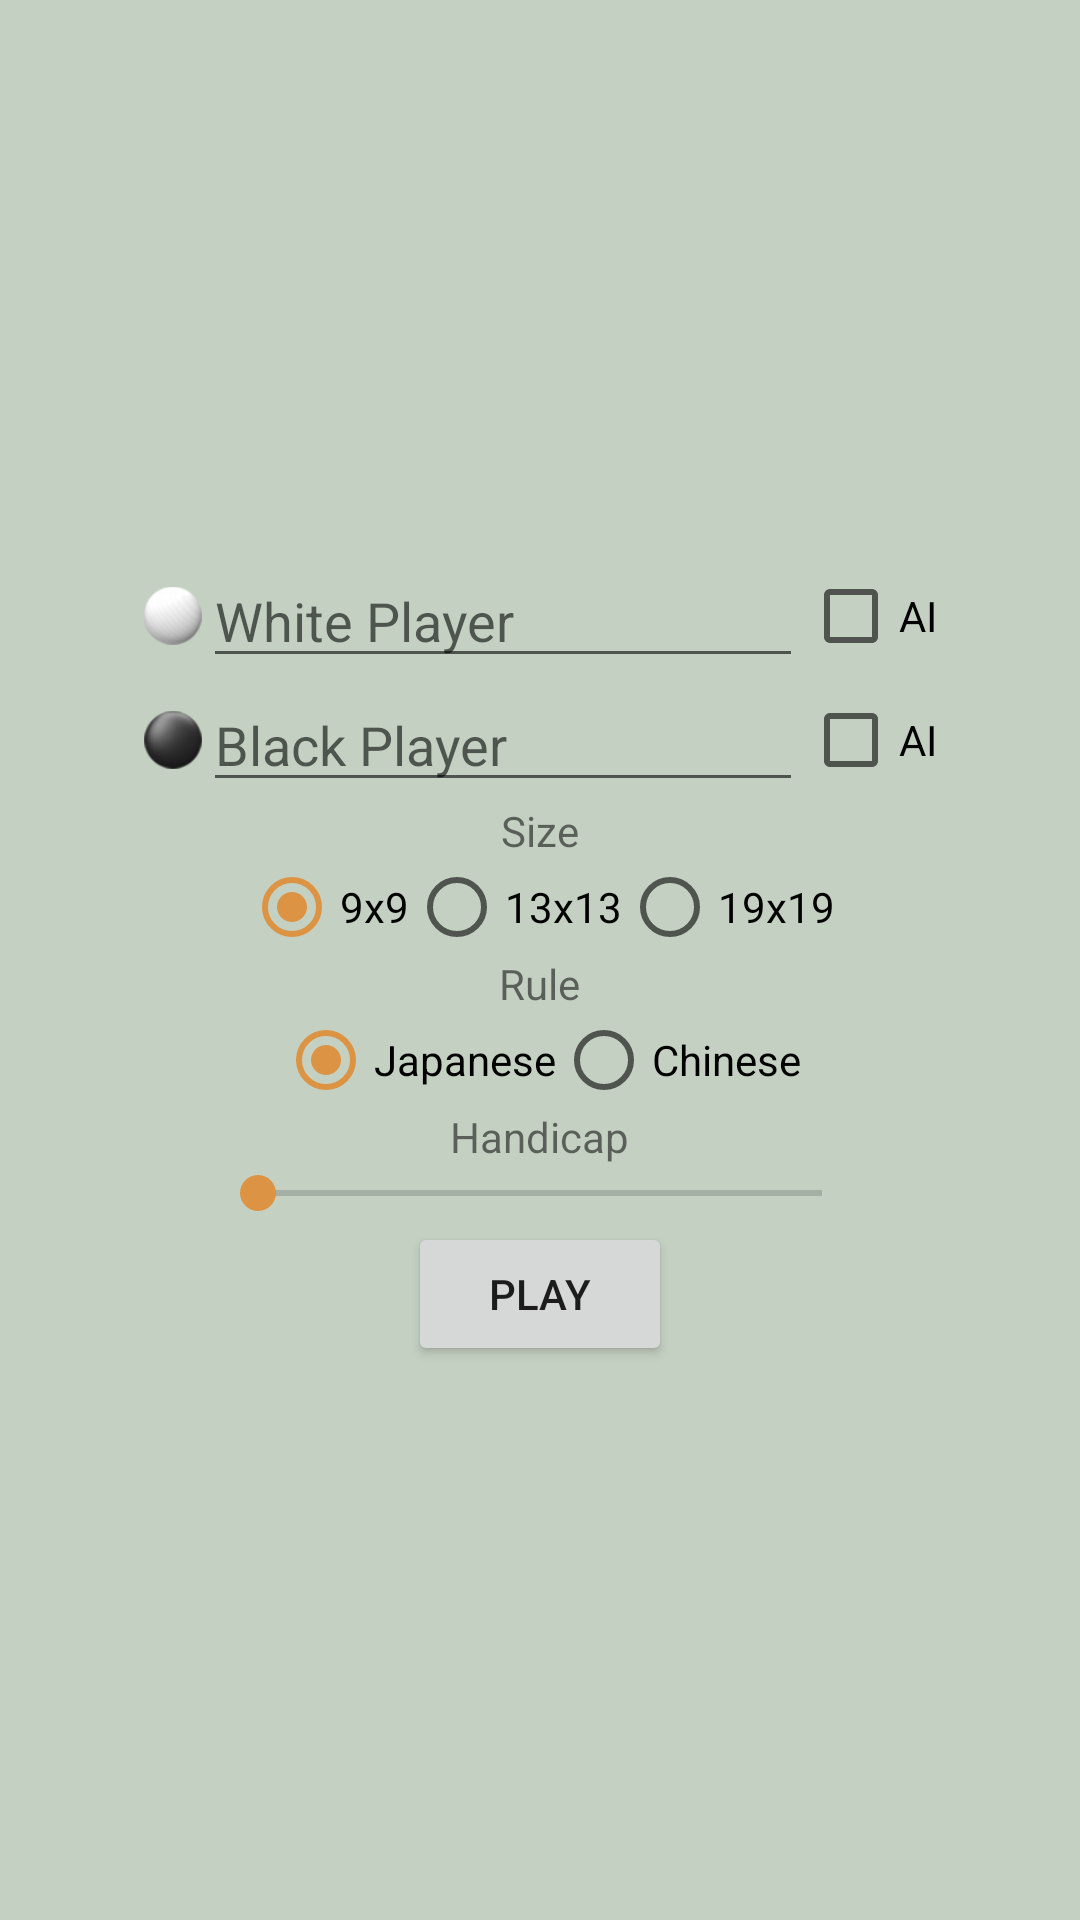

Reconstruct the res/layout file that produces this screen, plus the resources it refers to.
<!-- AndroidManifest.xml: application theme AppTheme -->
<!-- res/layout/new_game.xml -->
<?xml version="1.0" encoding="utf-8"?>
<LinearLayout xmlns:android="http://schemas.android.com/apk/res/android"
    android:id="@+id/menu"
    android:layout_width="match_parent"
    android:layout_height="match_parent"
    android:gravity="center"
    android:background="@color/windowBackground"
    android:orientation="vertical" >

    <LinearLayout
        android:layout_width="fill_parent"
        android:layout_height="wrap_content"
        android:gravity="center"
        android:orientation="horizontal" >

        <ImageView
            android:layout_width="20dp"
            android:layout_height="20dp"
            android:contentDescription="@string/white"
            android:src="@drawable/stone_white" />

        <EditText
            android:id="@+id/white_player_edit_text"
            android:layout_width="200dp"
            android:layout_height="wrap_content"
            android:hint="@string/white_player" />

        <CheckBox
            android:id="@+id/white_ai_check_box"
            android:layout_width="wrap_content"
            android:layout_height="wrap_content"
            android:text="@string/ai" />
    </LinearLayout>

    <LinearLayout
        android:layout_width="fill_parent"
        android:layout_height="wrap_content"
        android:gravity="center"
        android:orientation="horizontal" >

        <ImageView
            android:layout_width="20dp"
            android:layout_height="20dp"
            android:contentDescription="@string/black"
            android:src="@drawable/stone_black" />

        <EditText
            android:id="@+id/black_player_edit_text"
            android:layout_width="200dp"
            android:layout_height="wrap_content"
            android:hint="@string/black_player" >
        </EditText>

        <CheckBox
            android:id="@+id/black_ai_check_box"
            android:layout_width="wrap_content"
            android:layout_height="wrap_content"
            android:text="@string/ai" />
    </LinearLayout>

    <TextView
        android:layout_width="wrap_content"
        android:layout_height="wrap_content"
        android:text="@string/size" />

    <RadioGroup
        android:id="@+id/size_radio_group"
        android:layout_width="wrap_content"
        android:layout_height="wrap_content"
        android:dividerPadding="40dp"
        android:orientation="horizontal" >

        <RadioButton
            android:id="@+id/s9"
            android:layout_width="wrap_content"
            android:layout_height="wrap_content"
            android:checked="true"
            android:text="9x9" />

        <RadioButton
            android:id="@+id/s13"
            android:layout_width="wrap_content"
            android:layout_height="wrap_content"
            android:text="13x13" />

        <RadioButton
            android:id="@+id/s19"
            android:layout_width="wrap_content"
            android:layout_height="wrap_content"
            android:text="19x19" />
    </RadioGroup>

    <TextView
        android:layout_width="wrap_content"
        android:layout_height="wrap_content"
        android:text="@string/rule" />

    <RadioGroup
        android:id="@+id/rule_radio_group"
        android:layout_width="wrap_content"
        android:layout_height="wrap_content"
        android:dividerPadding="40dp"
        android:orientation="horizontal" >

        <RadioButton
            android:id="@+id/japanese"
            android:layout_width="wrap_content"
            android:layout_height="wrap_content"
            android:checked="true"
            android:text="@string/japanese" />

        <RadioButton
            android:id="@+id/chinese"
            android:layout_width="wrap_content"
            android:layout_height="wrap_content"
            android:text="@string/chinese" />
    </RadioGroup>

    <TextView
        android:layout_width="wrap_content"
        android:layout_height="wrap_content"
        android:text="@string/handicap" />

    <LinearLayout
        android:layout_width="wrap_content"
        android:layout_height="wrap_content"
        android:gravity="center"
        android:orientation="horizontal" >

        <SeekBar
            android:id="@+id/handicap_seek_bar"
            android:layout_width="220dp"
            android:layout_height="wrap_content"
            android:max="9"
            android:text="@string/handicap" />

        <TextView
            android:id="@+id/handicap_text_view"
            android:layout_width="wrap_content"
            android:layout_height="wrap_content" />
    </LinearLayout>

    <Button
        android:id="@+id/play_button"
        android:layout_width="wrap_content"
        android:layout_height="wrap_content"
        android:gravity="center"
        android:text="@string/play" />

</LinearLayout>
<!-- resources referenced by this layout -->
<resources>
  <color name="windowBackground">#C4D1C2</color>
  <!-- drawable stone_black: png bitmap (drawable, 2652 bytes) -->
  <!-- drawable stone_white: png bitmap (drawable, 1973 bytes) -->
  <string name="ai">AI</string>
  <string name="black">Black</string>
  <string name="black_player">Black Player</string>
  <string name="chinese">Chinese</string>
  <string name="handicap">Handicap</string>
  <string name="japanese">Japanese</string>
  <string name="play">Play</string>
  <string name="rule">Rule</string>
  <string name="size">Size</string>
  <string name="white">White</string>
  <string name="white_player">White Player</string>
  <style name="AppTheme" parent="Theme.AppCompat.Light.NoActionBar">
          
          <item name="colorPrimary">@color/colorPrimary</item>
          <item name="colorPrimaryDark">@color/colorPrimaryDark</item>
          <item name="colorAccent">@color/colorAccent</item>
          <item name="android:windowBackground">@color/windowBackground</item>
          <item name="preferenceTheme">@style/PreferenceThemeOverlay</item>
      </style>
  <color name="colorPrimary">#96AC8F</color>
  <color name="colorPrimaryDark">#728D6E</color>
  <color name="colorAccent">#DC9444</color>
</resources>
